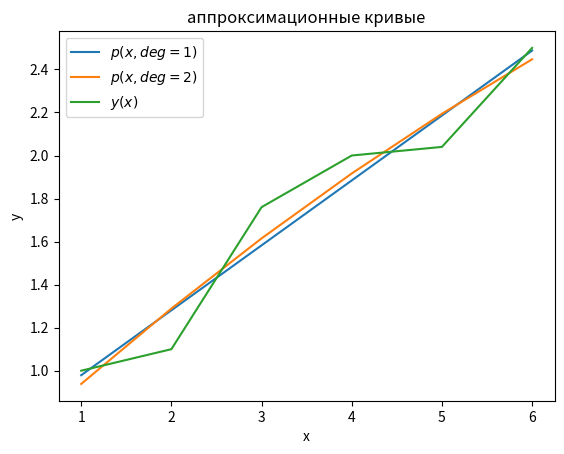

This figure's Python source:
import numpy as np
import matplotlib.pyplot as plt


def graph4():
    """creating two approximation curves"""
    x = [1, 2, 3, 4, 5, 6]
    y = [1, 1.1, 1.76, 2, 2.04, 2.5]
    poly = np.poly1d(np.polyfit(x, y, deg=1))
    poly2 = np.poly1d(np.polyfit(x, y, deg=2))
    y1 = []
    y2 = []
    for i in range(6):
        calc = poly(i + 1)
        calc2 = poly2(i + 1)
        y1.append(calc)
        y2.append(calc2)
    plt.plot(x, y1, label=r'$p(x, deg=1)$')
    plt.plot(x, y2, label=r'$p(x, deg=2)$')
    plt.plot(x, y, label=r'$y(x)$')
    plt.legend(loc='best')
    plt.xlabel('x')
    plt.ylabel('y')
    plt.title('аппроксимационные кривые')
    plt.show()


graph4()
